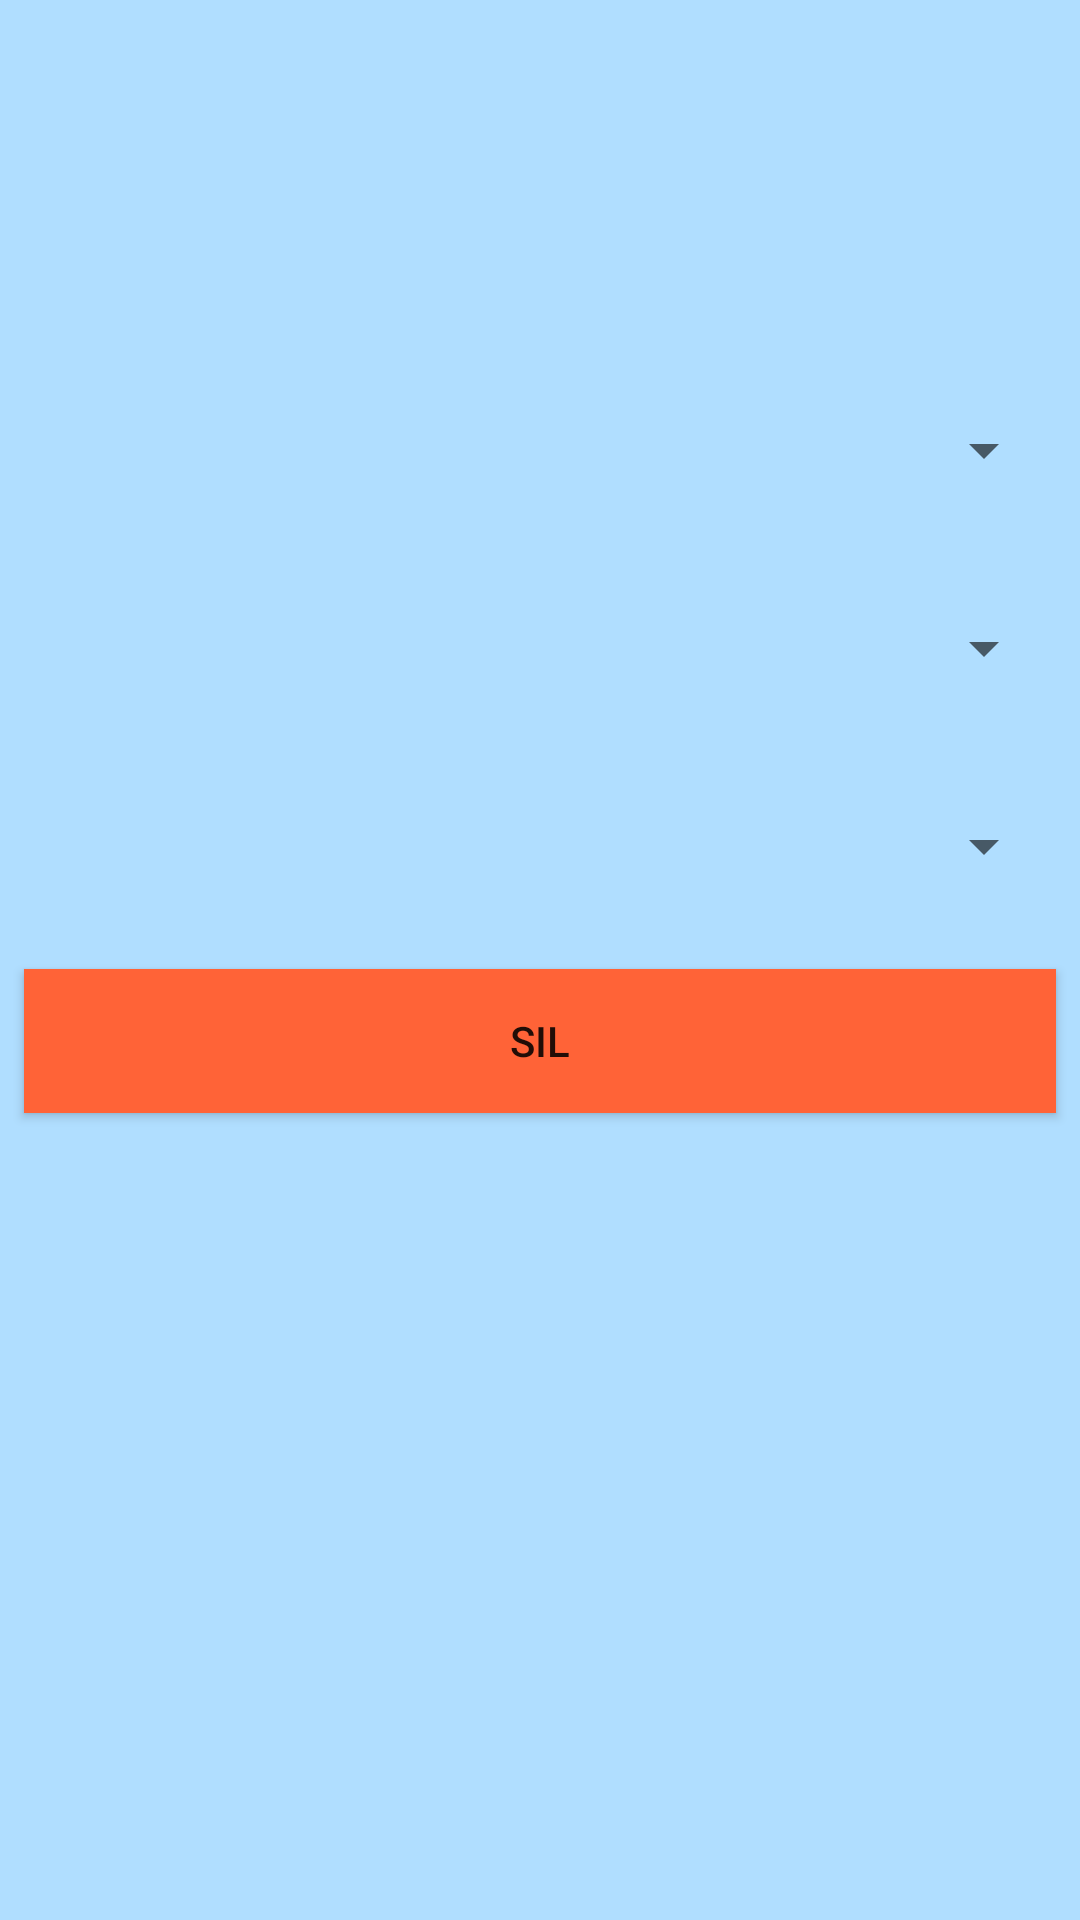

Produce the Android XML layout that renders to this screen, including the resource entries it uses.
<!-- AndroidManifest.xml: application theme AppTheme -->
<!-- res/layout/activity_doktor_sil.xml -->
<?xml version="1.0" encoding="utf-8"?>
<android.support.constraint.ConstraintLayout xmlns:android="http://schemas.android.com/apk/res/android"
    xmlns:app="http://schemas.android.com/apk/res-auto"
    xmlns:tools="http://schemas.android.com/tools"
    android:layout_width="match_parent"
    android:layout_height="match_parent"
    android:background="#b0deff"
    tools:context=".DoktorSil">

    <Spinner
        android:id="@+id/spDoktorSilHastane"
        android:layout_width="match_parent"
        android:layout_height="50dp"
        android:layout_marginStart="8dp"
        android:layout_marginTop="125dp"
        android:layout_marginEnd="8dp"
        app:layout_constraintEnd_toEndOf="parent"
        app:layout_constraintStart_toStartOf="parent"
        app:layout_constraintTop_toTopOf="parent" />

    <Spinner
        android:id="@+id/spDoktorSilBolum"
        android:layout_width="match_parent"
        android:layout_height="50dp"
        android:layout_marginStart="8dp"
        android:layout_marginTop="16dp"
        android:layout_marginEnd="8dp"
        app:layout_constraintEnd_toEndOf="parent"
        app:layout_constraintStart_toStartOf="parent"
        app:layout_constraintTop_toBottomOf="@+id/spDoktorSilHastane" />

    <Spinner
        android:id="@+id/spDoktorSilDoktor"
        android:layout_width="match_parent"
        android:layout_height="50dp"
        android:layout_marginStart="8dp"
        android:layout_marginTop="16dp"
        android:layout_marginEnd="8dp"
        app:layout_constraintEnd_toEndOf="parent"
        app:layout_constraintStart_toStartOf="parent"
        app:layout_constraintTop_toBottomOf="@+id/spDoktorSilBolum" />

    <Button
        android:id="@+id/btnDoktorSilme"
        android:layout_width="match_parent"
        android:layout_height="wrap_content"
        android:layout_marginStart="8dp"
        android:layout_marginTop="16dp"
        android:layout_marginEnd="8dp"
        android:background="@color/colorPrimaryDark"
        android:text="Sil"
        app:layout_constraintEnd_toEndOf="parent"
        app:layout_constraintStart_toStartOf="parent"
        app:layout_constraintTop_toBottomOf="@+id/spDoktorSilDoktor" />
</android.support.constraint.ConstraintLayout>
<!-- resources referenced by this layout -->
<resources>
  <color name="colorPrimaryDark">#ff6337</color>
  <style name="AppTheme" parent="Theme.AppCompat.Light.DarkActionBar">
          
          <item name="colorPrimary">@color/colorPrimary</item>
          <item name="colorPrimaryDark">@color/colorPrimaryDark</item>
          <item name="colorAccent">@color/colorAccent</item>
          <item name="android:windowAnimationStyle">@style/WindowAnimationTransition</item>
      </style>
  <color name="colorPrimary">#ffa323</color>
  <color name="colorAccent">#D81B60</color>
  <style name="WindowAnimationTransition">
          <item name="android:windowEnterAnimation">@android:anim/fade_in</item>
          <item name="android:windowExitAnimation">@android:anim/fade_out</item>
      </style>
</resources>
